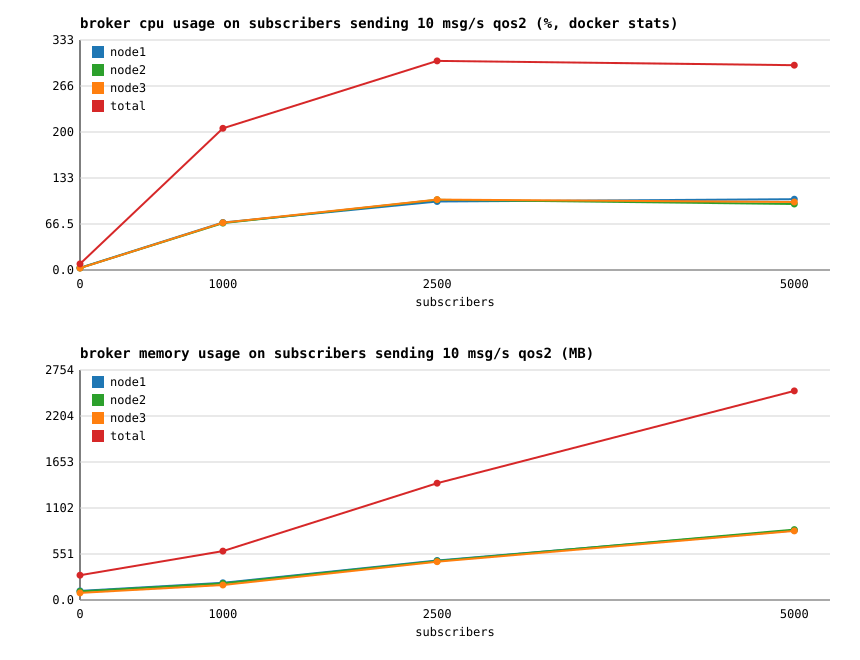

Data behind this chart, as committed beside it:
subscribers, node1_cpu_pct, node1_mem_mb, node2_cpu_pct, node2_mem_mb, node3_cpu_pct, node3_mem_mb, total_cpu_pct, total_mem_mb, msg_per_sec, cpu_pct_per_1k_msgs
0, 3.23, 108.4, 2.90, 102.7, 2.76, 85.42, 8.89, 296.5, 0, 0.00
1000, 68.63, 206.3, 67.79, 199.1, 68.40, 180, 204.8, 585.4, 9527, 21.50
2500, 99.06, 472.6, 101.5, 467, 101.8, 458.7, 302.3, 1398, 19337, 15.63
5000, 102.4, 833.2, 95.35, 842.9, 98.26, 827.9, 296, 2504, 20877, 14.18
